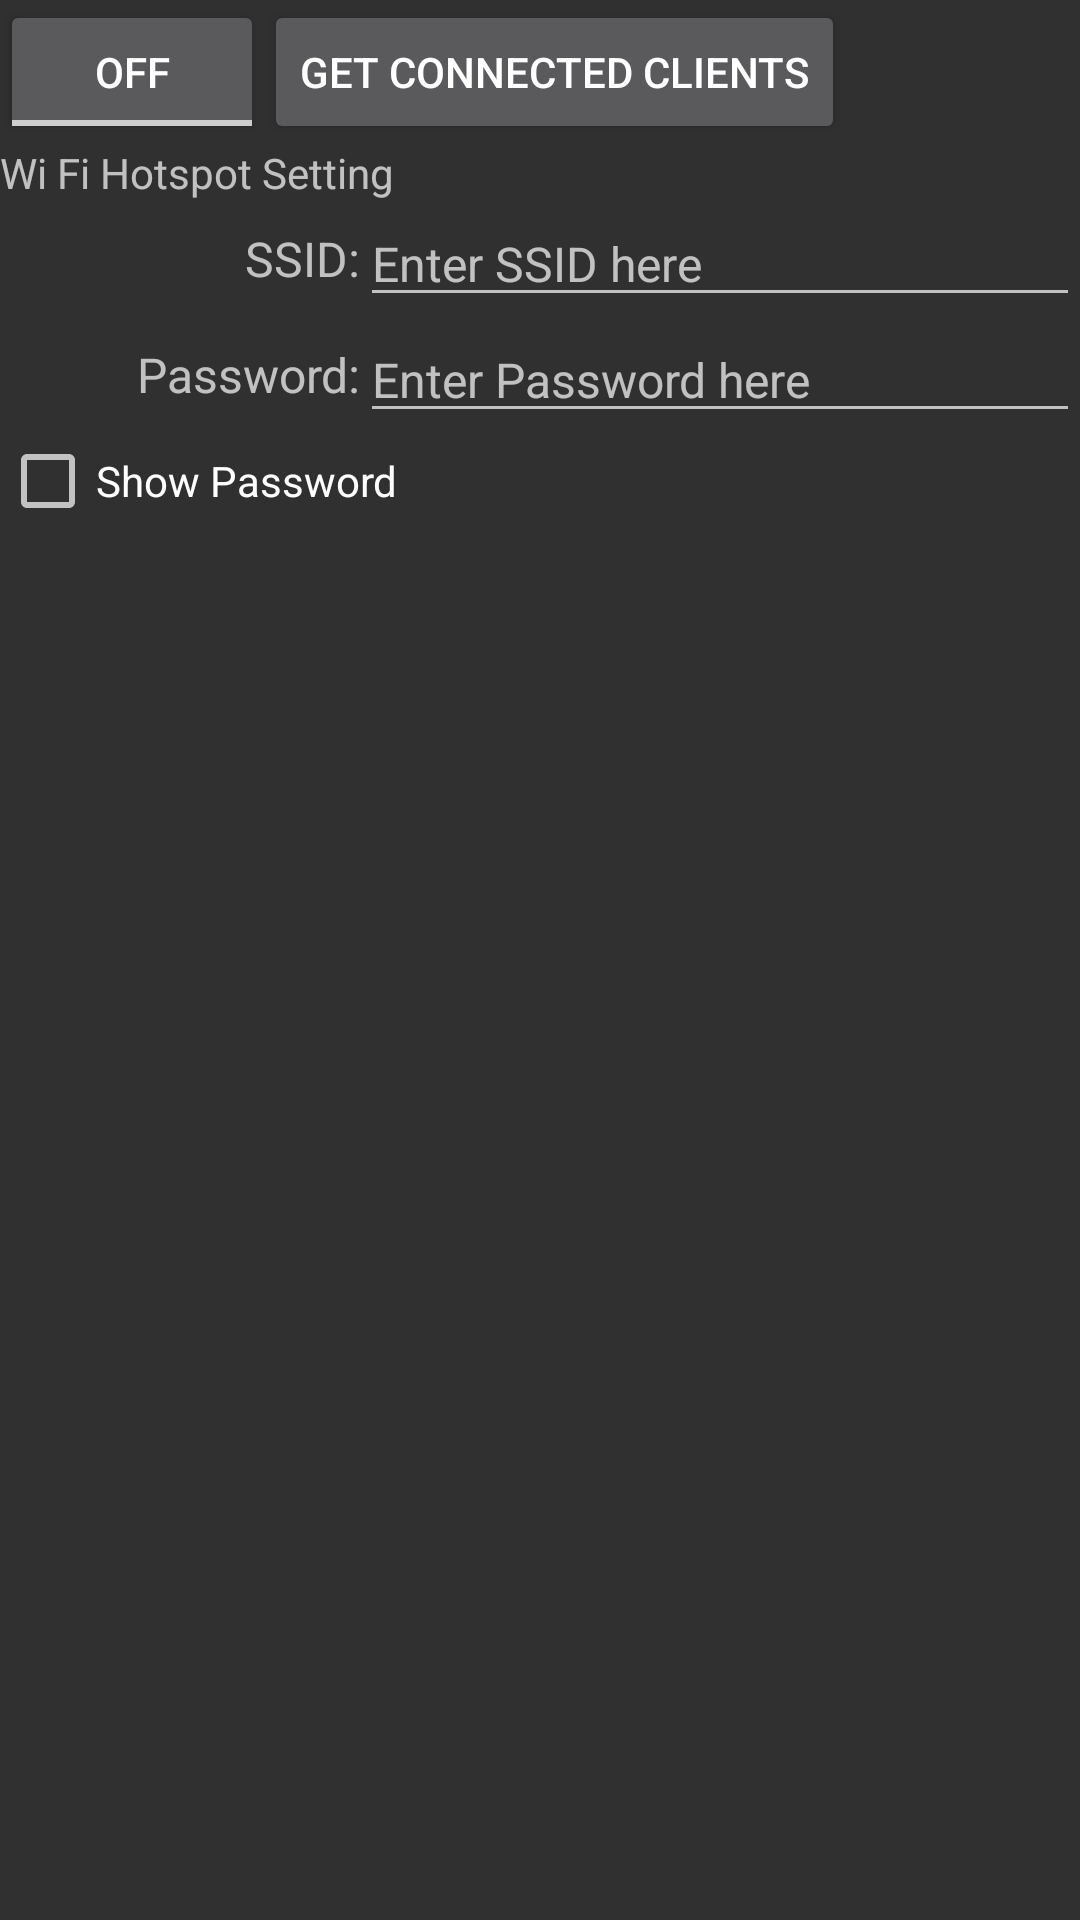

Reconstruct the res/layout file that produces this screen, plus the resources it refers to.
<!-- AndroidManifest.xml: application theme AppTheme -->
<!-- res/layout/wifihotspot_frag_layout.xml -->
<?xml version="1.0" encoding="utf-8"?>
<LinearLayout xmlns:android="http://schemas.android.com/apk/res/android"
    android:layout_width="match_parent"
    android:layout_height="match_parent"
    android:orientation="vertical">


    <LinearLayout
        android:layout_width="match_parent"
        android:layout_height="wrap_content"
        android:orientation="horizontal"
        android:textAlignment="gravity">

        <ToggleButton
            android:id="@+id/networkswitch"
            android:layout_width="wrap_content"
            android:layout_height="wrap_content"
            android:textOff="@string/text_off"
            android:textOn="@string/text_on" />

        <Button
            android:id="@+id/btnGetClient"
            android:layout_width="wrap_content"
            android:layout_height="wrap_content"
            android:text="Get Connected Clients" />
    </LinearLayout>

    <TextView
        android:id="@+id/textView2"
        android:layout_width="match_parent"
        android:layout_height="wrap_content"
        android:text="Wi Fi Hotspot Setting" />

    <LinearLayout
        android:layout_width="match_parent"
        android:layout_height="wrap_content"
        android:orientation="horizontal">

        <TextView
            android:id="@+id/textView3"
            android:layout_width="0dp"
            android:layout_height="wrap_content"
            android:layout_gravity="center|end"
            android:layout_weight="1"
            android:text="SSID:"
            android:textAlignment="viewEnd"
            android:textSize="16sp" />

        <EditText
            android:id="@+id/eTSSID"
            android:layout_width="0dp"
            android:layout_height="wrap_content"
            android:layout_weight="2"
            android:ems="10"
            android:hint="Enter SSID here"
            android:inputType="textPersonName"
            android:textSize="16sp" />

    </LinearLayout>

    <LinearLayout
        android:layout_width="match_parent"
        android:layout_height="wrap_content"
        android:orientation="horizontal">

        <TextView
            android:id="@+id/textView4"
            android:layout_width="0dp"
            android:layout_height="wrap_content"
            android:layout_gravity="center|end"
            android:layout_weight="1"
            android:text="Password:"
            android:textAlignment="viewEnd"
            android:textSize="16sp" />

        <EditText
            android:id="@+id/eTPassword"
            android:layout_width="0dp"
            android:layout_height="wrap_content"
            android:layout_weight="2"
            android:ems="10"
            android:hint="Enter Password here"
            android:inputType="textPassword"
            android:textSize="16sp" />

    </LinearLayout>

    <CheckBox
        android:id="@+id/cBShowPwd"
        android:layout_width="match_parent"
        android:layout_height="wrap_content"
        android:text="Show Password" />

    <TextView
        android:id="@+id/tvStatus"
        android:layout_width="match_parent"
        android:layout_height="wrap_content"
        android:scrollbars="vertical" />

</LinearLayout>
<!-- resources referenced by this layout -->
<resources>
  <string name="text_off">Off</string>
  <string name="text_on">On</string>
  <style name="AppTheme" parent="AppTheme.Base">
          <item name="colorPrimary">@color/primary</item>
          <item name="colorPrimaryDark">@color/primary_dark</item>
          <item name="toolbarStyle">@color/textColorPrimary</item>
  
      </style>
  <style name="AppTheme.Base" parent="Theme.AppCompat" />
  <color name="primary">#00BCD4</color>
  <color name="primary_dark">#0097A7</color>
  <color name="textColorPrimary">#FFFFFF</color>
</resources>
